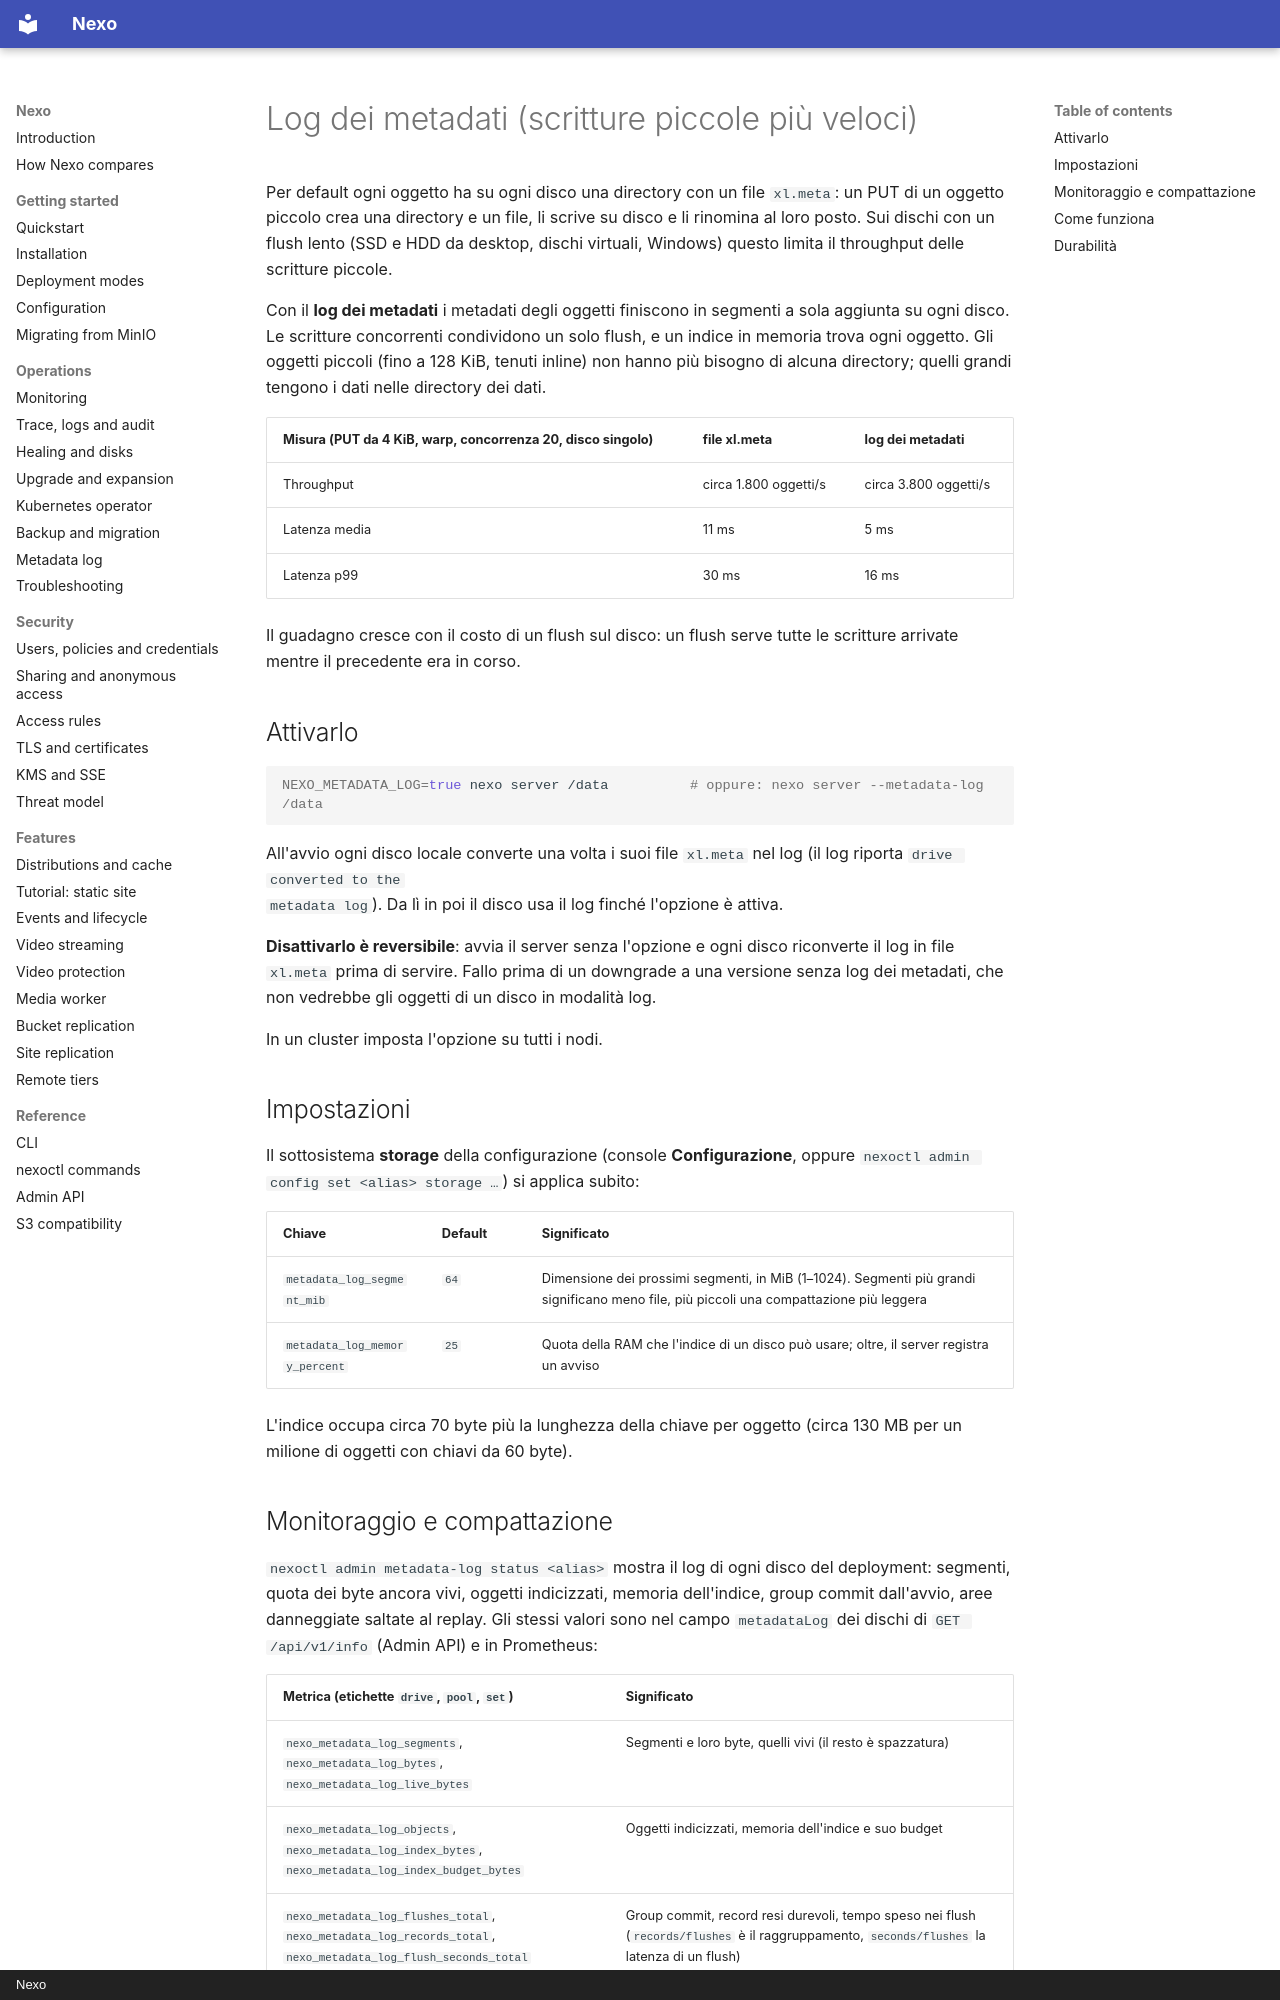

repository: R3n3r0/Nexo · page: operations/metadata-log.it/index.html · generator: mkdocs · copyright: Nexo

# Log dei metadati (scritture piccole più veloci)

Per default ogni oggetto ha su ogni disco una directory con un file `xl.meta`: un PUT di un oggetto piccolo crea una
directory e un file, li scrive su disco e li rinomina al loro posto. Sui dischi con un flush lento (SSD e HDD da
desktop, dischi virtuali, Windows) questo limita il throughput delle scritture piccole.

Con il **log dei metadati** i metadati degli oggetti finiscono in segmenti a sola aggiunta su ogni disco. Le
scritture concorrenti condividono un solo flush, e un indice in memoria trova ogni oggetto. Gli oggetti piccoli
(fino a 128 KiB, tenuti inline) non hanno più bisogno di alcuna directory; quelli grandi tengono i dati nelle
directory dei dati.

| Misura (PUT da 4 KiB, warp, concorrenza 20, disco singolo) | file xl.meta | log dei metadati |
|---|---|---|
| Throughput | circa 1.800 oggetti/s | circa 3.800 oggetti/s |
| Latenza media | 11 ms | 5 ms |
| Latenza p99 | 30 ms | 16 ms |

Il guadagno cresce con il costo di un flush sul disco: un flush serve tutte le scritture arrivate mentre il
precedente era in corso.

## Attivarlo

```bash
NEXO_METADATA_LOG=true nexo server /data          # oppure: nexo server --metadata-log /data
```

All'avvio ogni disco locale converte una volta i suoi file `xl.meta` nel log (il log riporta `drive converted to the
metadata log`). Da lì in poi il disco usa il log finché l'opzione è attiva.

**Disattivarlo è reversibile**: avvia il server senza l'opzione e ogni disco riconverte il log in file `xl.meta`
prima di servire. Fallo prima di un downgrade a una versione senza log dei metadati, che non vedrebbe gli oggetti di
un disco in modalità log.

In un cluster imposta l'opzione su tutti i nodi.

## Impostazioni

Il sottosistema **storage** della configurazione (console **Configurazione**, oppure
`nexoctl admin config set <alias> storage …`) si applica subito:

| Chiave | Default | Significato |
|--------|---------|-------------|
| `metadata_log_segment_mib` | `64` | Dimensione dei prossimi segmenti, in MiB (1–1024). Segmenti più grandi significano meno file, più piccoli una compattazione più leggera |
| `metadata_log_memory_percent` | `25` | Quota della RAM che l'indice di un disco può usare; oltre, il server registra un avviso |

L'indice occupa circa 70 byte più la lunghezza della chiave per oggetto (circa 130 MB per un milione di oggetti con
chiavi da 60 byte).
